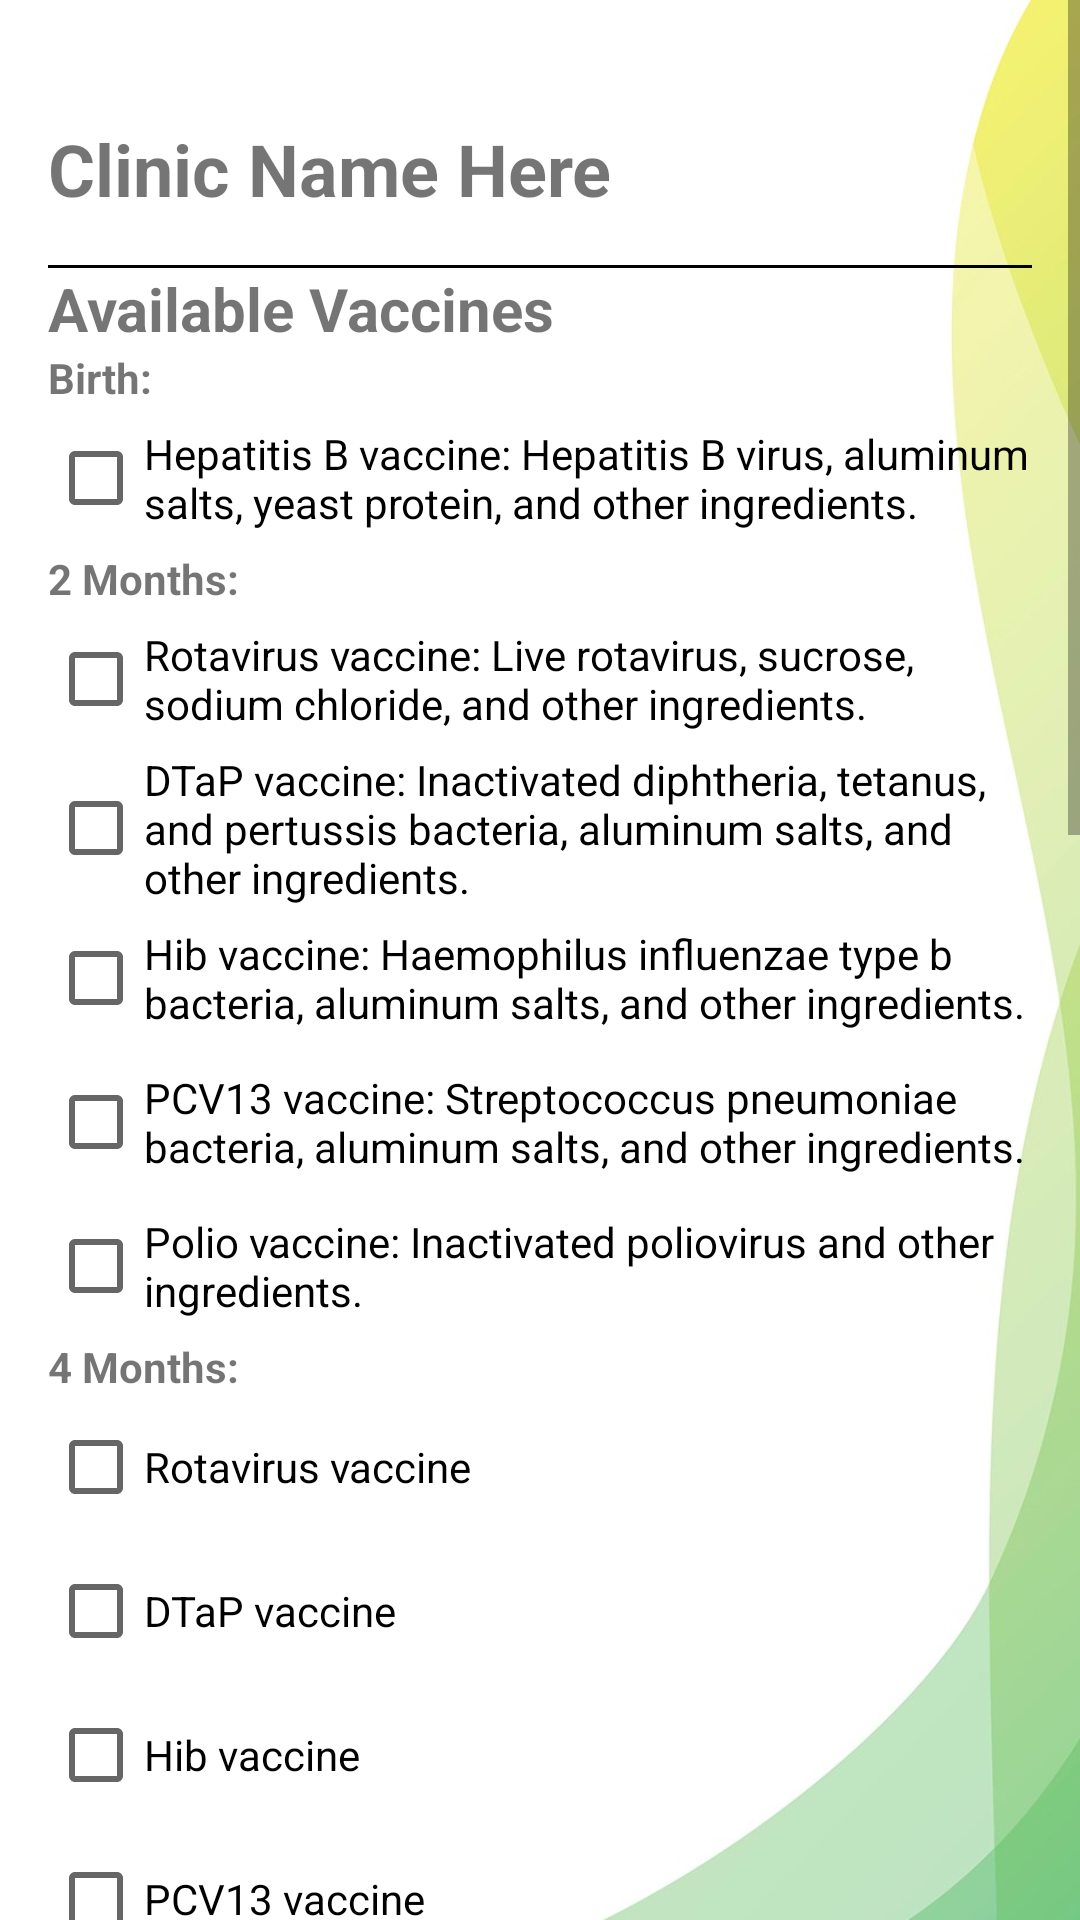

Write the Android layout XML for this screen, with the resource values it uses.
<!-- AndroidManifest.xml: application theme Theme.Vaccap -->
<!-- res/layout/activity_vaccines.xml -->
<?xml version="1.0" encoding="utf-8"?>
<ScrollView xmlns:android="http://schemas.android.com/apk/res/android"
    android:layout_height="wrap_content"
    android:layout_width="match_parent"
    android:background="@drawable/hbackground">

<LinearLayout
    android:layout_width="match_parent"
    android:layout_height="wrap_content"
    android:orientation="vertical"
    android:paddingHorizontal="16dp">

    <TextView
        android:layout_marginTop="40dp"
        android:id="@+id/clinic_name"
        android:layout_width="wrap_content"
        android:layout_height="wrap_content"
        android:textSize="24sp"
        android:textStyle="bold"
        android:text="Clinic Name Here" />

    <View
        android:layout_width="match_parent"
        android:layout_height="1dp"
        android:layout_marginTop="16dp"
        android:background="@color/black" />

    <TextView
        android:id="@+id/vaccine_title"
        android:layout_width="wrap_content"
        android:layout_height="wrap_content"
        android:textSize="20sp"
        android:textStyle="bold"
        android:text="Available Vaccines" />

    <LinearLayout
        android:layout_width="match_parent"
        android:layout_height="wrap_content"
        android:orientation="vertical">

        <TextView
            android:layout_width="wrap_content"
            android:layout_height="wrap_content"
            android:text="Birth:"
            android:textStyle="bold" />

        <CheckBox
            android:id="@+id/hepatitis_b_checkbox"
            android:layout_width="wrap_content"
            android:layout_height="wrap_content"
            android:text="Hepatitis B vaccine: Hepatitis B virus, aluminum salts, yeast protein, and other ingredients." />

        <TextView
            android:layout_width="wrap_content"
            android:layout_height="wrap_content"
            android:text="2 Months:"
            android:textStyle="bold" />

        <CheckBox
            android:id="@+id/rotavirus_checkbox"
            android:layout_width="wrap_content"
            android:layout_height="wrap_content"
            android:text="Rotavirus vaccine: Live rotavirus, sucrose, sodium chloride, and other ingredients." />

        <CheckBox
            android:id="@+id/dtap_checkbox"
            android:layout_width="wrap_content"
            android:layout_height="wrap_content"
            android:text="DTaP vaccine: Inactivated diphtheria, tetanus, and pertussis bacteria, aluminum salts, and other ingredients." />

        <CheckBox
            android:id="@+id/hib_checkbox"
            android:layout_width="wrap_content"
            android:layout_height="wrap_content"
            android:text="Hib vaccine: Haemophilus influenzae type b bacteria, aluminum salts, and other ingredients." />

        <CheckBox
            android:id="@+id/pcv13_checkbox"
            android:layout_width="wrap_content"
            android:layout_height="wrap_content"
            android:text="PCV13 vaccine: Streptococcus pneumoniae bacteria, aluminum salts, and other ingredients." />

        <CheckBox
            android:id="@+id/polio_checkbox"
            android:layout_width="wrap_content"
            android:layout_height="wrap_content"
            android:text="Polio vaccine: Inactivated poliovirus and other ingredients." />

        <TextView
            android:layout_width="wrap_content"
            android:layout_height="wrap_content"
            android:text="4 Months:"
            android:textStyle="bold" />

        <CheckBox
            android:id="@+id/rotavirus_2_checkbox"
            android:layout_width="wrap_content"
            android:layout_height="wrap_content"
            android:text="Rotavirus vaccine" />

        <CheckBox
            android:id="@+id/dtap_2_checkbox"
            android:layout_width="wrap_content"
            android:layout_height="wrap_content"
            android:text="DTaP vaccine" />

        <CheckBox
            android:id="@+id/hib_2_checkbox"
            android:layout_width="wrap_content"
            android:layout_height="wrap_content"
            android:text="Hib vaccine" />

        <CheckBox
            android:id="@+id/pcv13_2_checkbox"
            android:layout_width="wrap_content"
            android:layout_height="wrap_content"
            android:text="PCV13 vaccine" />

        <TextView
            android:layout_width="wrap_content"
            android:layout_height="wrap_content"
            android:text="6 Months:"
            android:textStyle="bold" />

        <CheckBox
            android:id="@+id/rotavirus_3_checkbox"
            android:layout_width="wrap_content"
            android:layout_height="wrap_content"
            android:text="Rotavirus vaccine" />

        <CheckBox
            android:id="@+id/dtap_3_checkbox"
            android:layout_width="wrap_content"
            android:layout_height="wrap_content"
            android:minHeight="48dp"
            android:text="DTaP vaccine" />

        <CheckBox
            android:id="@+id/hib_3_checkbox"
            android:layout_width="wrap_content"
            android:layout_height="wrap_content"
            android:text="Hib vaccine" />

        <CheckBox
            android:id="@+id/pcv13_3_checkbox"
            android:layout_width="wrap_content"
            android:layout_height="wrap_content"
            android:text="PCV13 vaccine" />

        <CheckBox
            android:id="@+id/polio_2_checkbox"
            android:layout_width="wrap_content"
            android:layout_height="wrap_content"
            android:text="Polio vaccine" />

        <TextView
            android:layout_width="wrap_content"
            android:layout_height="wrap_content"
            android:text="12-15 Months:"
            android:textStyle="bold" />

        <CheckBox
            android:id="@+id/mmr_checkbox"
            android:layout_width="wrap_content"
            android:layout_height="wrap_content"
            android:text="MMR vaccine: Live measles,mumps, and rubella viruses and other ingredients." />

        <CheckBox
            android:id="@+id/varicella_checkbox"
            android:layout_width="wrap_content"
            android:layout_height="wrap_content"
            android:text="Varicella vaccine: Live varicella virus and other ingredients." />

        <CheckBox
            android:id="@+id/hib_booster_checkbox"
            android:layout_width="wrap_content"
            android:layout_height="wrap_content"
            android:text="Hib vaccine booster shot" />

        <CheckBox
            android:id="@+id/pcv13_booster_checkbox"
            android:layout_width="wrap_content"
            android:layout_height="wrap_content"
            android:text="PCV13 vaccine booster shot" />

        <TextView
            android:layout_width="wrap_content"
            android:layout_height="wrap_content"
            android:text="12-23 Months:"
            android:textStyle="bold" />

        <CheckBox
            android:id="@+id/hepatitis_a_checkbox"
            android:layout_width="wrap_content"
            android:layout_height="wrap_content"
            android:text="Hepatitis A vaccine: Inactivated hepatitis A virus, aluminum salts, and other ingredients." />

        <TextView
            android:layout_width="wrap_content"
            android:layout_height="wrap_content"
            android:text="15-18 Months:"
            android:textStyle="bold" />

        <CheckBox
            android:id="@+id/dtap_booster_checkbox"
            android:layout_width="wrap_content"
            android:layout_height="wrap_content"
            android:text="DTaP vaccine booster shot" />

        <TextView
            android:layout_width="wrap_content"
            android:layout_height="wrap_content"
            android:text="4-6 Years:"
            android:textStyle="bold" />

        <CheckBox
            android:id="@+id/dtap_booster_2_checkbox"
            android:layout_width="wrap_content"
            android:layout_height="wrap_content"
            android:text="DTaP vaccine booster shot" />

        <CheckBox
            android:id="@+id/mmr_booster_checkbox"
            android:layout_width="wrap_content"
            android:layout_height="wrap_content"
            android:text="MMR vaccine booster shot" />

        <CheckBox
            android:id="@+id/varicella_booster_checkbox"
            android:layout_width="wrap_content"
            android:layout_height="wrap_content"
            android:text="Varicella vaccine booster shot" />

        <CheckBox
            android:id="@+id/polio_booster_checkbox"
            android:layout_width="wrap_content"
            android:layout_height="wrap_content"
            android:text="Polio vaccine booster shot" />

    </LinearLayout>

</LinearLayout>

</ScrollView>
<!-- resources referenced by this layout -->
<resources>
  <color name="black">#FF000000</color>
  <!-- drawable hbackground: jpg bitmap (drawable, 67645 bytes) -->
  <style name="Theme.Vaccap" parent="Theme.MaterialComponents.DayNight.NoActionBar">
          
          <item name="colorPrimary">@color/green_drk</item>
          <item name="colorPrimaryVariant">#25C8B9</item>
          <item name="colorOnPrimary">@color/white</item>
          
          <item name="colorSecondary">@color/teal_200</item>
          <item name="colorSecondaryVariant">@color/teal_700</item>
          <item name="colorOnSecondary">@color/black</item>
          
          <item name="android:statusBarColor">?attr/colorPrimaryVariant</item>
          
          <item name="android:windowTranslucentStatus">true</item>
          <item name="windowActionBar">false</item>
  
      </style>
  <color name="green_drk">#009587</color>
  <color name="white">#FFFFFFFF</color>
  <color name="teal_200">#FF03DAC5</color>
  <color name="teal_700">#FF018786</color>
</resources>
